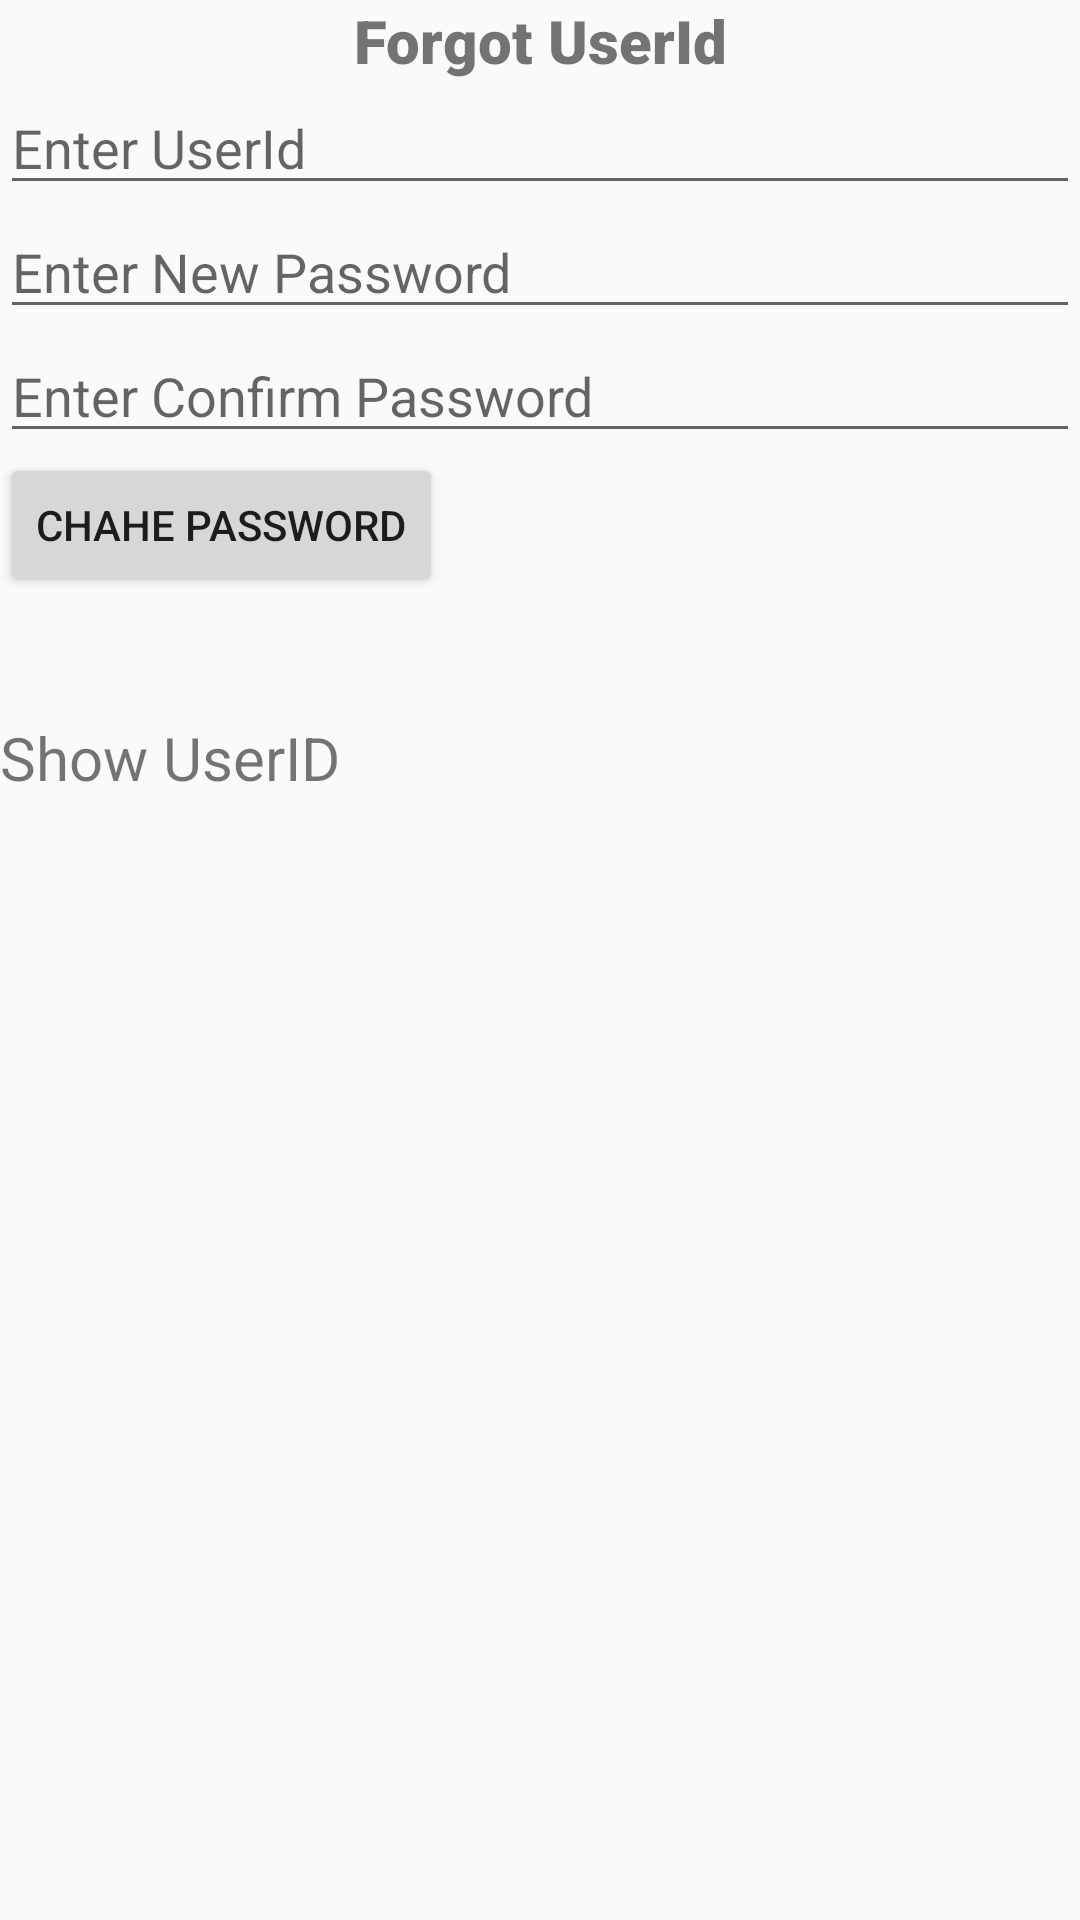

Reconstruct the res/layout file that produces this screen, plus the resources it refers to.
<!-- AndroidManifest.xml: application theme Theme.MyOfficeProject -->
<!-- res/layout/fragment_forgot_pwd.xml -->
<?xml version="1.0" encoding="utf-8"?>
<layout xmlns:android="http://schemas.android.com/apk/res/android"
    xmlns:tools="http://schemas.android.com/tools"
    tools:context=".Fragment.ForgotPwdFragment">
    <LinearLayout
        android:layout_width="match_parent"
        android:layout_height="match_parent"
        android:orientation="vertical"
        android:layout_marginLeft="20dp"
        android:layout_marginRight="20dp">

        

        <TextView
            android:layout_width="match_parent"
            android:layout_height="wrap_content"
            android:text="@string/Forgot_UserId"
            android:textSize="20dp"
            android:fontFamily="sans-serif-black"
            android:gravity="center" />

        <EditText
        android:id="@+id/emailEDT"
        android:layout_width="match_parent"
        android:layout_height="wrap_content"
        android:hint="Enter UserId"
        android:singleLine="true"
        android:inputType="textPassword"/>
        <EditText
            android:id="@+id/pwdEDT"
            android:layout_width="match_parent"
            android:layout_height="wrap_content"
            android:hint="Enter New Password"
            android:singleLine="true"
            android:inputType="textPassword"/>
        <EditText
            android:id="@+id/cpwdEDT"
            android:layout_width="match_parent"
            android:layout_height="wrap_content"
            android:hint="Enter Confirm Password"
            android:singleLine="true"
            android:inputType="text"/>
        <Button
            android:id="@+id/showuseridBTN"
            android:layout_width="wrap_content"
            android:layout_height="wrap_content"
            android:text="Chahe Password"/>

        <TextView

            android:layout_width="match_parent"
            android:layout_height="wrap_content"
            android:textSize="20dp"
            android:text="@string/Show_userid"
            android:layout_marginTop="40dp"/>

    </LinearLayout>
</layout>
<!-- resources referenced by this layout -->
<resources>
  <string name="Forgot_UserId">Forgot UserId</string>
  <string name="Show_userid">Show UserID</string>
  <style name="Theme.MyOfficeProject" parent="Theme.AppCompat.Light.DarkActionBar">
          
          <item name="colorPrimary">@color/purple_500</item>
          <item name="colorPrimaryDark">@color/white</item>
          <item name="colorAccent">@color/teal_200</item>
          <item name="android:windowLightStatusBar">true</item>
  
  
          
      </style>
  <!-- not gathered from this repository: default colours our renderer supplied (Android Studio template values) -->
  <color name="purple_500">#FF6200EE</color>
  <color name="teal_200">#FF03DAC5</color>
  <color name="white">#FFFFFFFF</color>
</resources>
